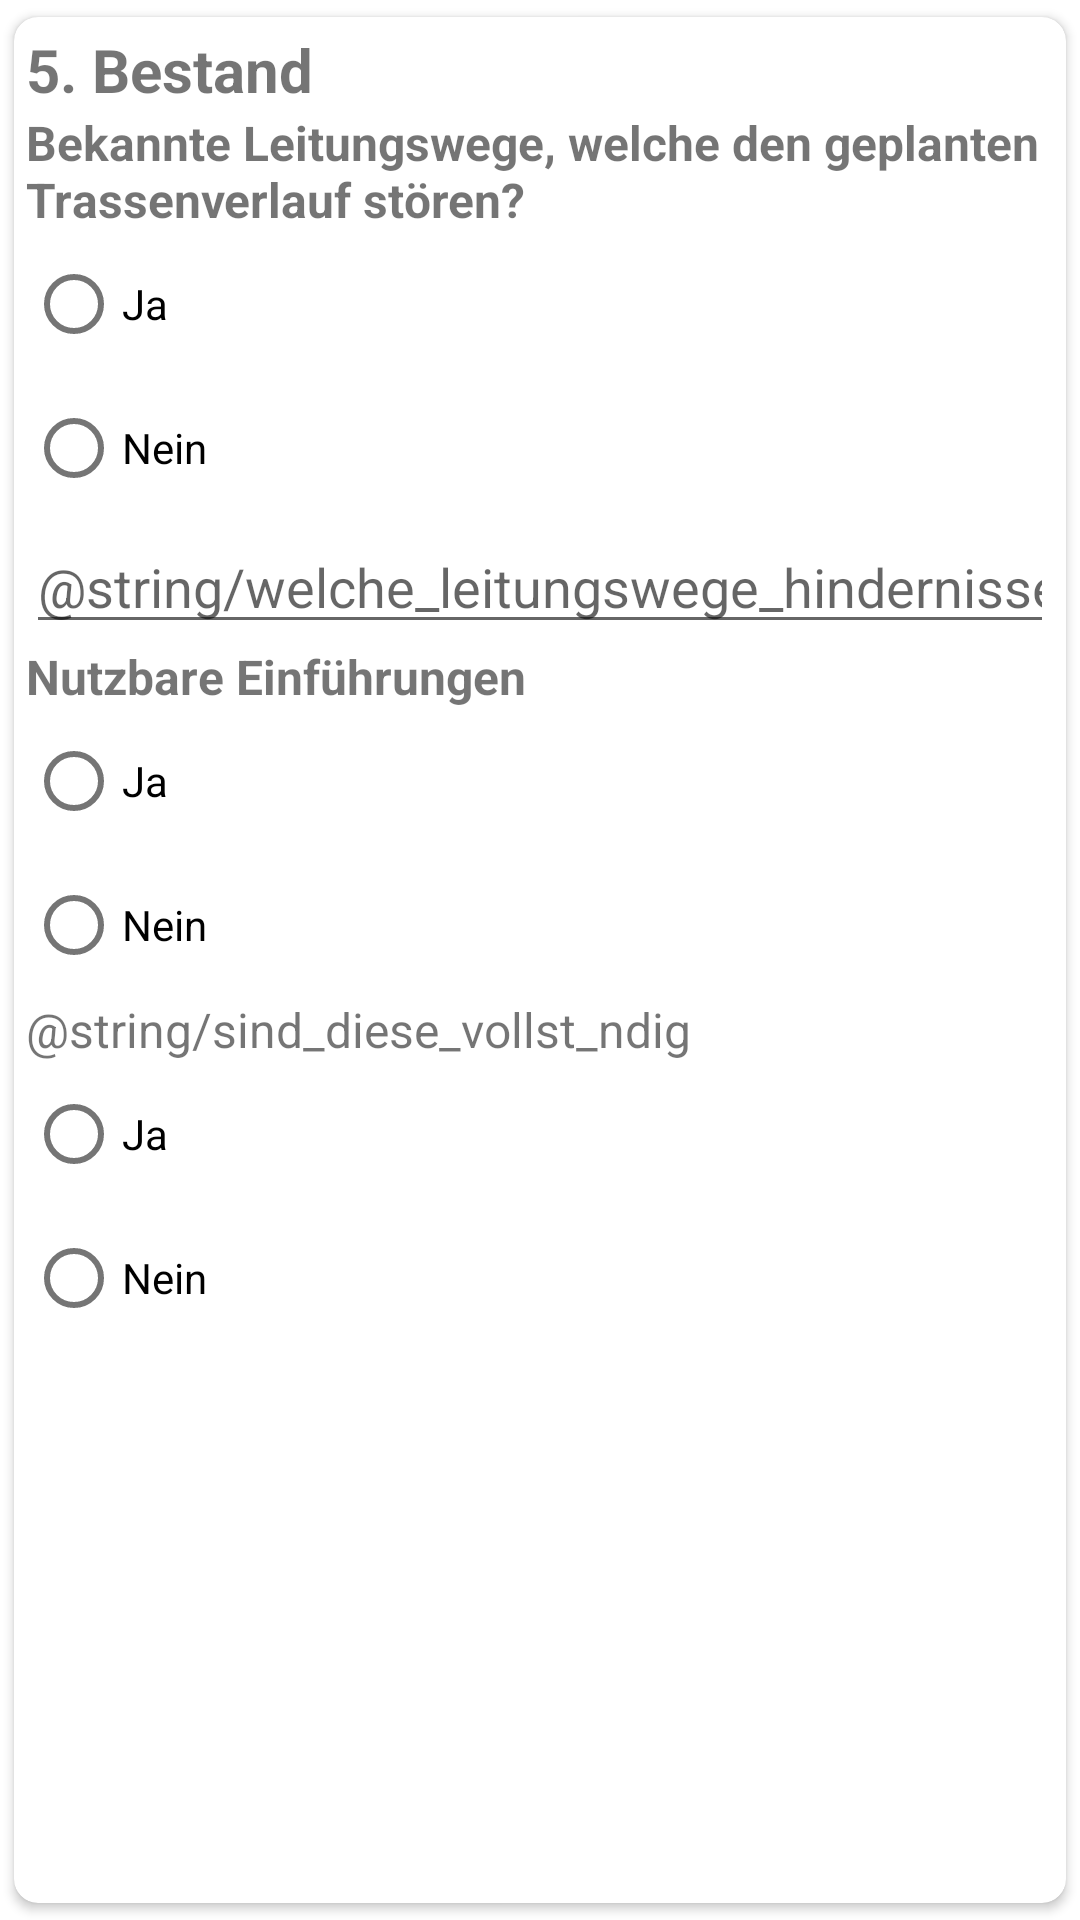

Write the Android layout XML for this screen, with the resource values it uses.
<!-- AndroidManifest.xml: application theme Theme.Formulare -->
<!-- res/layout/formular_bestand.xml -->
<?xml version="1.0" encoding="utf-8"?>
<androidx.cardview.widget.CardView xmlns:android="http://schemas.android.com/apk/res/android"
    xmlns:app="http://schemas.android.com/apk/res-auto"
    xmlns:tools="http://schemas.android.com/tools"
    android:layout_width="match_parent"
    android:layout_height="wrap_content"
    android:elevation="3dp"
    app:cardCornerRadius="8dp"
    app:cardUseCompatPadding="true"
    app:contentPadding="4dp">

    <androidx.constraintlayout.widget.ConstraintLayout
        android:layout_width="match_parent"
        android:layout_height="match_parent">

        <LinearLayout
            android:layout_width="match_parent"
            android:layout_height="wrap_content"
            android:orientation="vertical"
            app:layout_constraintEnd_toEndOf="parent"
            app:layout_constraintStart_toStartOf="parent"
            app:layout_constraintTop_toTopOf="parent">

            <TextView
                android:id="@+id/topic4"
                android:layout_width="match_parent"
                android:layout_height="wrap_content"
                android:text="@string/bestand"
                android:textSize="20sp"
                android:textStyle="bold" />

            <LinearLayout
                android:layout_width="match_parent"
                android:layout_height="wrap_content"
                android:orientation="vertical">

                <LinearLayout
                    android:id="@+id/cableLayout"
                    android:layout_width="match_parent"
                    android:layout_height="wrap_content"
                    android:orientation="vertical">

                    <TextView
                        android:id="@+id/cableText"
                        android:layout_width="match_parent"
                        android:layout_height="wrap_content"
                        android:text="@string/leitungen"
                        android:textSize="16sp"
                        android:textStyle="bold" />

                    <RadioGroup
                        android:id="@+id/cableRadios"
                        android:layout_width="match_parent"
                        android:layout_height="wrap_content">

                        <RadioButton
                            android:id="@+id/yesCableRadio"
                            android:layout_width="match_parent"
                            android:layout_height="wrap_content"
                            android:text="@string/ja" />

                        <RadioButton
                            android:id="@+id/noCableRadio"
                            android:layout_width="match_parent"
                            android:layout_height="wrap_content"
                            android:text="@string/nein"
                            tools:ignore="TouchTargetSizeCheck" />

                    </RadioGroup>

                    <EditText
                        android:id="@+id/cableInput"
                        android:layout_width="match_parent"
                        android:layout_height="wrap_content"
                        android:ems="10"
                        android:hint="@string/welche_leitungswege_hindernisse"
                        android:inputType="textPersonName"
                        android:importantForAutofill="no" />

                </LinearLayout>



                    <LinearLayout
                        android:id="@+id/inLayout"
                        android:layout_width="match_parent"
                        android:layout_height="match_parent"
                        android:orientation="vertical">

                        <TextView
                            android:id="@+id/inText"
                            android:layout_width="match_parent"
                            android:layout_height="wrap_content"
                            android:text="@string/einf_hrungen"
                            android:textSize="16sp"
                            android:textStyle="bold" />

                        <RadioGroup
                            android:id="@+id/inRadios"
                            android:layout_width="match_parent"
                            android:layout_height="wrap_content">

                            <RadioButton
                                android:id="@+id/yesInRadio"
                                android:layout_width="match_parent"
                                android:layout_height="wrap_content"
                                android:text="@string/ja" />

                            <RadioButton
                                android:id="@+id/noInRadio"
                                android:layout_width="match_parent"
                                android:layout_height="wrap_content"
                                android:text="@string/nein"
                                tools:ignore="TouchTargetSizeCheck" />
                        </RadioGroup>
                    </LinearLayout>
                <LinearLayout
                    android:id="@+id/inLayoutComplete"
                    android:layout_width="match_parent"
                    android:layout_height="wrap_content"
                    android:orientation="vertical">
                    <TextView
                        android:id="@+id/inTextComplete"
                        android:layout_width="match_parent"
                        android:layout_height="wrap_content"
                        android:text="@string/sind_diese_vollst_ndig"
                        android:textSize="16sp" />

                    <RadioGroup
                        android:id="@+id/inRadiosComplete"
                        android:layout_width="match_parent"
                        android:layout_height="wrap_content">

                        <RadioButton
                            android:id="@+id/yesInRadioComplete"
                            android:layout_width="match_parent"
                            android:layout_height="wrap_content"
                            android:text="@string/ja" />

                        <RadioButton
                            android:id="@+id/noInRadioComplete"
                            android:layout_width="match_parent"
                            android:layout_height="wrap_content"
                            android:text="@string/nein"
                            tools:ignore="TouchTargetSizeCheck" />
                    </RadioGroup>
                </LinearLayout>
            </LinearLayout>
        </LinearLayout>
    </androidx.constraintlayout.widget.ConstraintLayout>
</androidx.cardview.widget.CardView>
<!-- resources referenced by this layout -->
<resources>
  <string name="bestand">5. Bestand</string>
  <string name="einf_hrungen">Nutzbare Einführungen</string>
  <string name="ja">Ja</string>
  <string name="leitungen">Bekannte Leitungswege, welche den geplanten Trassenverlauf stören?</string>
  <string name="nein">Nein</string>
  <style name="Theme.Formulare" parent="Theme.MaterialComponents.DayNight.DarkActionBar">
          
          <item name="colorPrimary">@color/colorPrimary</item>
          <item name="colorPrimaryVariant">@color/colorPrimaryDark</item>
          <item name="colorOnPrimary">@color/white</item>
          
          <item name="colorSecondary">@color/colorPrimary</item>
          <item name="colorSecondaryVariant">@color/colorPrimaryDark</item>
          <item name="colorOnSecondary">@color/black</item>
          
          <item name="android:statusBarColor" tools:targetApi="l">?attr/colorPrimaryVariant</item>
          
      </style>
  <color name="colorPrimary">#3F51B5</color>
  <color name="colorPrimaryDark">#3700B3</color>
  <color name="white">#FFFFFFFF</color>
  <color name="black">#FF000000</color>
</resources>
